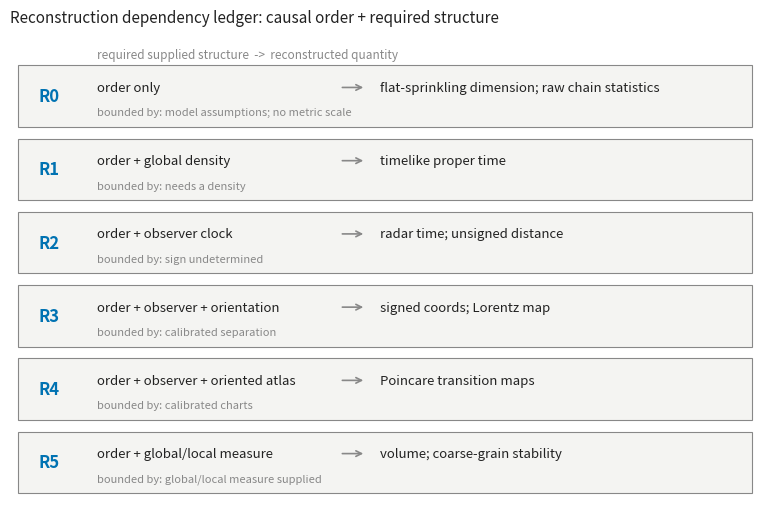

Reproduce this figure in Python. (Note: this script raises an exception after producing the figure.)
"""Regenerate Paper A figures from committed experiment summary CSVs.

Reads only the version-controlled CSVs under figures/data/ (copied from the
cited experiment scripts' outputs) so figures are reproducible. Palette:
Okabe-Ito (colorblind-safe; validated). One y-axis per axes; multi-measure
figures use small multiples.

Usage: python docs/paper/paper_a/figures/make_figures.py
"""

from __future__ import annotations

import csv
import statistics as st
from collections import defaultdict
from pathlib import Path

import matplotlib

matplotlib.use("Agg")
import matplotlib.pyplot as plt

DATA = Path("docs/paper/paper_a/figures/data")
OUT = Path("docs/paper/paper_a/figures")
BLUE = "#0072B2"
VERM = "#D55E00"
GREEN = "#009E73"
INK = "#222222"
MUTED = "#888888"
GRID = "#DDDDDD"


def _rows(name: str) -> list[dict]:
    return list(csv.DictReader(open(DATA / name)))


def _f(r: dict, k: str) -> float:
    return float(r[k])


def _style(ax) -> None:
    for spine in ("top", "right"):
        ax.spines[spine].set_visible(False)
    for spine in ("left", "bottom"):
        ax.spines[spine].set_color(MUTED)
    ax.tick_params(colors=INK, labelsize=8)
    ax.grid(True, color=GRID, linewidth=0.7)
    ax.set_axisbelow(True)


# --------------------------------------------------------------------------
# Figure 1: the reconstruction ladder (schematic)
# --------------------------------------------------------------------------
LADDER = [
    (
        "R0",
        "order only",
        "flat-sprinkling dimension; raw chain statistics",
        "model assumptions; no metric scale",
    ),
    ("R1", "order + global density", "timelike proper time", "needs a density"),
    ("R2", "order + observer clock", "radar time; unsigned distance",
     "sign undetermined"),
    (
        "R3",
        "order + observer + orientation",
        "signed coords; Lorentz map",
        "calibrated separation",
    ),
    (
        "R4",
        "order + observer + oriented atlas",
        "Poincare transition maps",
        "calibrated charts",
    ),
    (
        "R5",
        "order + global/local measure",
        "volume; coarse-grain stability",
        "global/local measure supplied",
    ),
]


def figure_ladder() -> None:
    fig, ax = plt.subplots(figsize=(7.8, 5.2))
    ax.axis("off")
    n = len(LADDER)
    for i, (rung, ingredient, recovered, bound) in enumerate(LADDER):
        y = n - 1 - i
        ax.add_patch(
            plt.Rectangle((0.0, y + 0.08), 9.7, 0.84, facecolor="#F4F4F2",
                          edgecolor=MUTED, linewidth=0.8, zorder=1)
        )
        ax.text(0.28, y + 0.5, rung, fontsize=12, fontweight="bold", color=BLUE,
                va="center", zorder=2)
        # top line: ingredient -> reconstructed
        ax.text(1.05, y + 0.62, ingredient, fontsize=9.5, color=INK, va="center",
                zorder=2)
        ax.annotate("", xy=(4.6, y + 0.62), xytext=(4.25, y + 0.62),
                    arrowprops=dict(arrowstyle="->", color=MUTED, lw=1.2))
        ax.text(4.78, y + 0.62, recovered, fontsize=9.5, color=INK, va="center",
                fontweight="medium", zorder=2)
        # bottom line: bounded-by note (own line, no collision)
        ax.text(1.05, y + 0.28, f"bounded by: {bound}", fontsize=8, color=MUTED,
                va="center", zorder=2, style="italic")
    ax.text(1.05, n + 0.02, "required supplied structure  ->  reconstructed quantity",
            fontsize=8.5, color=MUTED)
    ax.set_xlim(-0.1, 9.8)
    ax.set_ylim(0, n + 0.4)
    ax.set_title(
        "Reconstruction dependency ledger: causal order + required structure",
        fontsize=11, color=INK, loc="left",
    )
    fig.tight_layout()
    fig.savefig(OUT / "fig1_ladder.png", dpi=200)
    plt.close(fig)


# --------------------------------------------------------------------------
# Figure 2: grounded convergence panel (2 x 2)
# --------------------------------------------------------------------------
def _mean_by(rows, key, value, where=None):
    acc = defaultdict(list)
    for r in rows:
        if where and not where(r):
            continue
        acc[_f(r, key)].append(_f(r, value))
    xs = sorted(acc)
    return xs, [st.mean(acc[x]) for x in xs]


def figure_convergence() -> None:
    fig, axes = plt.subplots(2, 2, figsize=(8.2, 6.2))

    n_ticks = [300, 600, 1200, 2400]

    def _n_axis(ax):
        ax.set_xscale("log")
        ax.set_xticks(n_ticks)
        ax.set_xticklabels([str(v) for v in n_ticks], fontsize=8)
        ax.minorticks_off()

    # (a) dimension vs N
    ax = axes[0, 0]
    _style(ax)
    dim_rows = _rows("dimension_reconstruction_summary.csv")
    for d, color in zip((2, 3, 4), (BLUE, VERM, GREEN), strict=True):
        sub = [r for r in dim_rows if int(_f(r, "spacetime_dim")) == d]
        sub.sort(key=lambda r: _f(r, "N"))
        xs = [_f(r, "N") for r in sub]
        ys = [_f(r, "mean_estimated_dim") for r in sub]
        ax.plot(xs, ys, marker="o", ms=4, color=color, lw=1.8)
        ax.axhline(d, color=color, ls=":", lw=0.8, alpha=0.6)
        ax.annotate(f"D = {d}", (xs[-1], ys[-1] + 0.06), fontsize=8, color=color,
                    ha="right")
    _n_axis(ax)
    ax.set_xlabel("N (events)", fontsize=9, color=INK)
    ax.set_ylabel("estimated dimension", fontsize=9, color=INK)
    ax.set_ylim(1.8, 4.25)
    ax.set_title("(a) Myrheim-Meyer dimension (exp10)", fontsize=9.5, color=INK,
                 loc="left")

    # (b) proper-time relative RMSE vs N
    ax = axes[0, 1]
    _style(ax)
    tp = _rows("timelike_pair_reconstruction_summary.csv")
    tp.sort(key=lambda r: _f(r, "N"))
    ns = [_f(r, "N") for r in tp]
    ax.plot(ns, [_f(r, "tau_volume_relative_rmse") for r in tp], marker="o", ms=4,
            color=BLUE, lw=1.8, label="volume estimator")
    ax.plot(ns, [_f(r, "tau_chain_relative_rmse") for r in tp], marker="s", ms=4,
            color=VERM, lw=1.8, label="chain estimator")
    _n_axis(ax)
    ax.set_xlabel("N (events)", fontsize=9, color=INK)
    ax.set_ylabel("proper-time relative RMSE", fontsize=9, color=INK)
    ax.set_title("(b) timelike proper time (exp07)", fontsize=9.5, color=INK,
                 loc="left")
    ax.legend(fontsize=8, frameon=False)

    # (c) radar RMSE vs ticks (mean over N)
    ax = axes[1, 0]
    _style(ax)
    rr = _rows("discrete_radar_reconstruction_summary.csv")
    xt, dist = _mean_by(rr, "tick_count", "radar_distance_rmse")
    _, tim = _mean_by(rr, "tick_count", "radar_time_rmse")
    ax.plot(xt, dist, marker="o", ms=4, color=BLUE, lw=1.8, label="radar distance")
    ax.plot(xt, tim, marker="s", ms=4, color=VERM, lw=1.8, label="radar time")
    ax.set_xscale("log", base=2)
    ax.set_yscale("log")
    ax.set_xlabel("observer ticks", fontsize=9, color=INK)
    ax.set_ylabel("RMSE (mean over N)", fontsize=9, color=INK)
    ax.set_title("(c) observer radar (exp11)", fontsize=9.5, color=INK, loc="left")
    ax.legend(fontsize=8, frameon=False)

    # (d) Lorentz beta RMSE vs ticks (mean over N), per beta
    ax = axes[1, 1]
    _style(ax)
    lz = _rows("oriented_radar_lorentz_summary.csv")
    for beta, color in zip((0.3, 0.6), (BLUE, VERM), strict=True):
        xt, br = _mean_by(lz, "tick_count", "fitted_beta_rmse",
                          where=lambda r, b=beta: abs(_f(r, "beta") - b) < 1e-9)
        ax.plot(xt, br, marker="o", ms=4, color=color, lw=1.8, label=f"beta = {beta}")
    ax.set_xscale("log", base=2)
    ax.set_yscale("log")
    ax.set_xlabel("observer ticks", fontsize=9, color=INK)
    ax.set_ylabel("fitted-beta RMSE (mean over N)", fontsize=9, color=INK)
    ax.set_title("(d) Lorentz-map recovery (exp13)", fontsize=9.5, color=INK,
                 loc="left")
    ax.legend(fontsize=8, frameon=False)

    fig.suptitle(
        "Reconstruction accuracy improves with sampling / clock resolution "
        "(controlled 1+1D, higher-D for dimension)",
        fontsize=10.5, color=INK, x=0.01, ha="left",
    )
    fig.tight_layout(rect=(0, 0, 1, 0.97))
    fig.savefig(OUT / "fig2_convergence.png", dpi=200)
    plt.close(fig)


# --------------------------------------------------------------------------
# Figure 3: measure dependence (R5) -- weighted vs unweighted volume
# --------------------------------------------------------------------------
def figure_measure() -> None:
    rows = [r for r in _rows("weighted_conformal_volume_summary.csv")
            if r["profile"] == "constant_1.5"]
    rows.sort(key=lambda r: _f(r, "N"))
    ns = [_f(r, "N") for r in rows]
    fig, ax = plt.subplots(figsize=(6.2, 4.2))
    _style(ax)
    ax.plot(ns, [_f(r, "unweighted_relative_rmse") for r in rows], marker="s", ms=5,
            color=VERM, lw=2, label="unweighted coordinate support")
    ax.plot(ns, [_f(r, "weighted_relative_rmse") for r in rows], marker="o", ms=5,
            color=BLUE, lw=2, label="local-measure weighted")
    ax.set_xscale("log")
    ax.set_xticks([600, 1200, 2400])
    ax.set_xticklabels(["600", "1200", "2400"], fontsize=9)
    ax.minorticks_off()
    ax.set_xlabel("N (events)", fontsize=10, color=INK)
    ax.set_ylabel("volume relative RMSE", fontsize=10, color=INK)
    ax.set_ylim(0, None)
    ax.legend(fontsize=9, frameon=False, loc="center right")
    ax.set_title(
        "R5: local weights for coordinate-support sampling\n"
        "(unweighted relative RMSE stays high; weighted RMSE falls over tested N)",
        fontsize=10.5, color=INK, loc="left",
    )
    fig.tight_layout()
    fig.savefig(OUT / "fig3_measure.png", dpi=200)
    plt.close(fig)


if __name__ == "__main__":
    OUT.mkdir(parents=True, exist_ok=True)
    figure_ladder()
    figure_convergence()
    figure_measure()
    for name in ("fig1_ladder", "fig2_convergence", "fig3_measure"):
        print("wrote", OUT / f"{name}.png")
